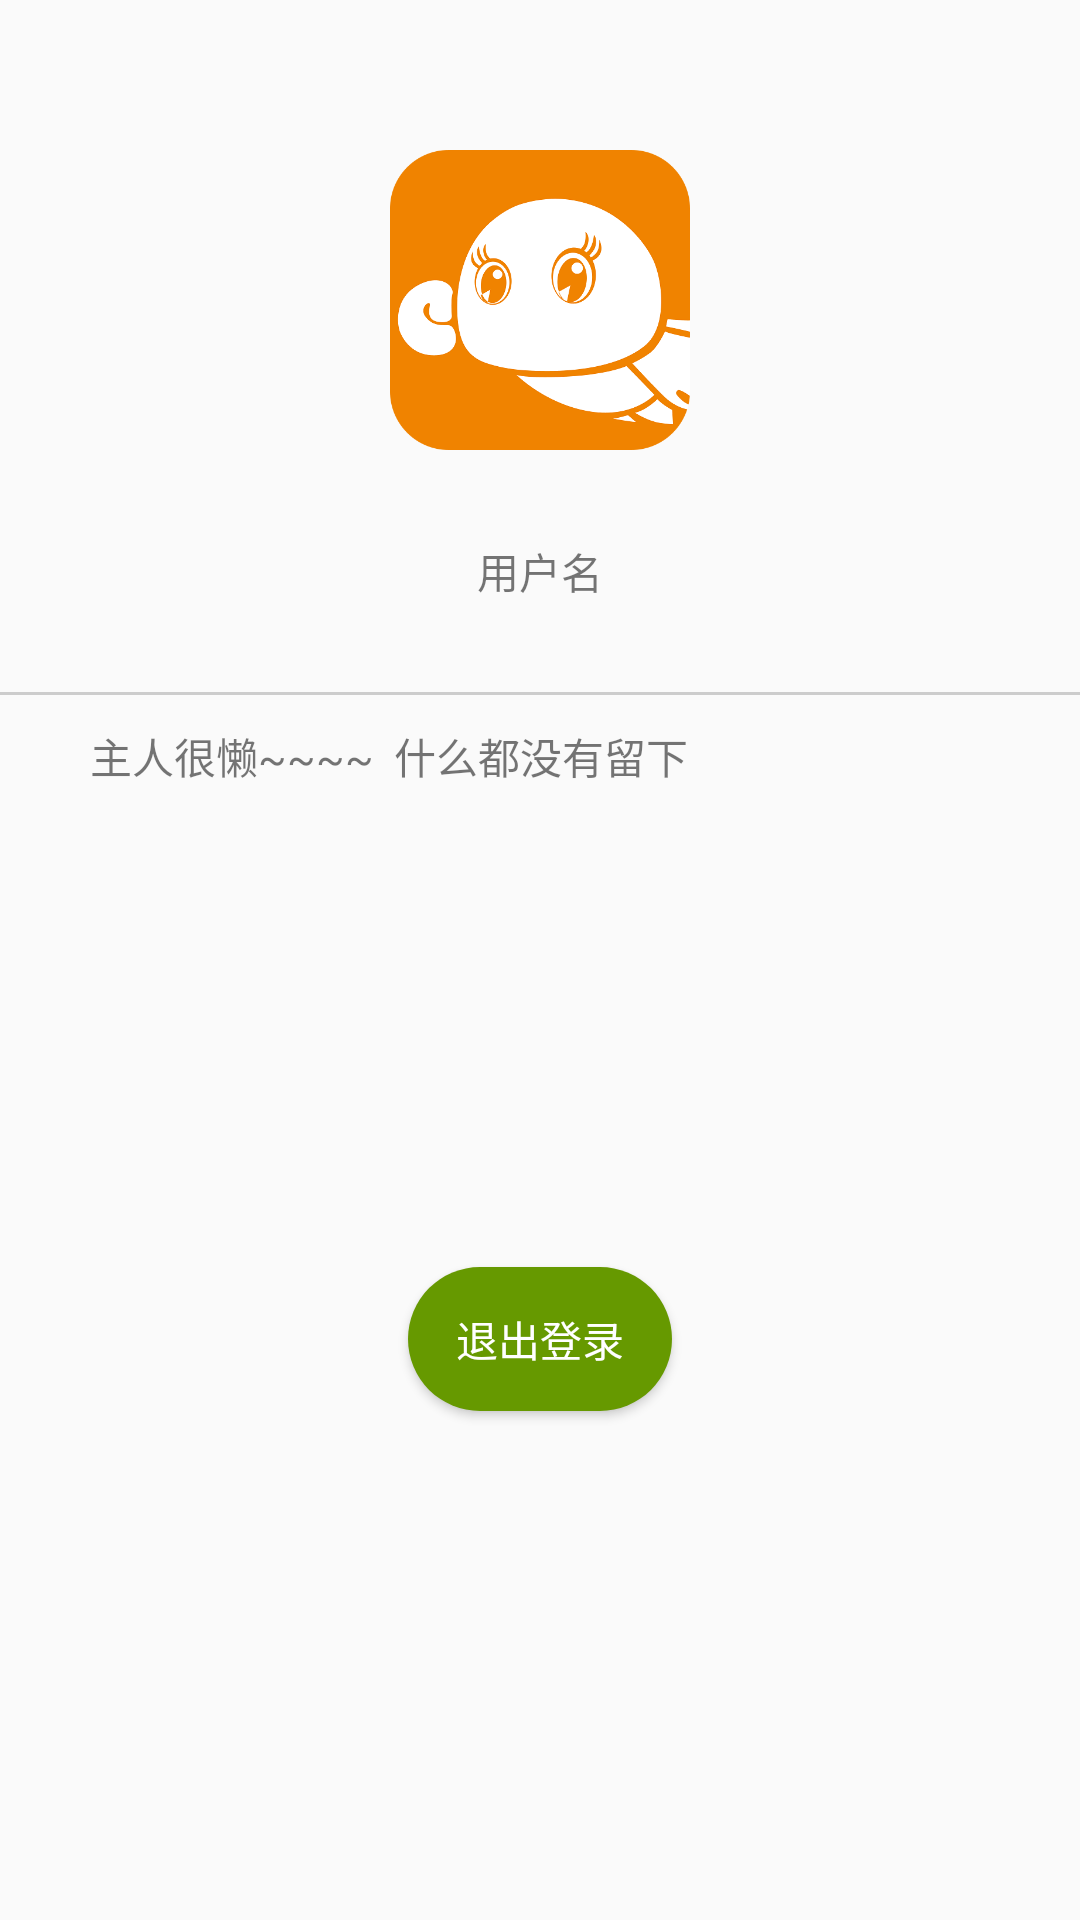

Layout XML and referenced resources for this Android screen:
<!-- AndroidManifest.xml: application theme AppTheme -->
<!-- res/layout/fragment3.xml -->
<?xml version="1.0" encoding="utf-8"?>
<LinearLayout xmlns:android="http://schemas.android.com/apk/res/android"
    android:layout_width="match_parent"
    android:layout_height="match_parent"
    android:orientation="vertical">

    <ImageView
        android:layout_width="100dp"
        android:layout_height="100dp"
        android:layout_gravity="center"
        android:layout_marginTop="50dp"
        android:src="@drawable/ic_launcher"/>

    <TextView
        android:id="@+id/tv_name"
        android:layout_width="wrap_content"
        android:layout_height="wrap_content"
        android:layout_marginTop="30dp"
        android:layout_gravity="center"
        android:text="用户名"/>

    <LinearLayout
        android:layout_marginTop="30dp"
        android:layout_width="match_parent"
        android:layout_height="1dp"
        android:background="#cccccc">

    </LinearLayout>
    <TextView
        android:layout_marginLeft="30dp"
        android:layout_marginTop="10dp"
        android:layout_width="match_parent"
        android:layout_height="wrap_content"
        android:text="主人很懒~~~~  什么都没有留下"/>

    <Button
        android:id="@+id/back_login"
        android:layout_width="wrap_content"
        android:layout_height="wrap_content"
        android:text="退出登录"
        android:textColor="@android:color/white"
        android:background="@drawable/button"
        android:layout_marginTop="160dp"
        android:layout_gravity="center"
        />
</LinearLayout>
<!-- resources referenced by this layout -->
<resources>
  <!-- drawable button (drawable) -->
  <?xml version="1.0" encoding="utf-8"?>
  <shape xmlns:android="http://schemas.android.com/apk/res/android">
  
      <corners android:bottomLeftRadius="24dp"
          android:topLeftRadius="24dp"
          android:topRightRadius="24dp"
          android:bottomRightRadius="24dp"
          />
      <size android:height="15dp" android:width="50dp"/>
      <solid android:color="@android:color/holo_green_dark"/>
  
  </shape>
  <!-- drawable ic_launcher: png bitmap (drawable, 36641 bytes) -->
  <style name="AppTheme" parent="Theme.AppCompat.Light.DarkActionBar">
          
          <item name="colorPrimary">@color/colorPrimary</item>
          <item name="colorPrimaryDark">#ff9900</item>
          <item name="colorAccent">@color/colorAccent</item>
      </style>
  <!-- not gathered from this repository: default colours our renderer supplied (Android Studio template values) -->
  <color name="colorPrimary">#FF6200EE</color>
  <color name="colorAccent">#FF03DAC5</color>
</resources>
